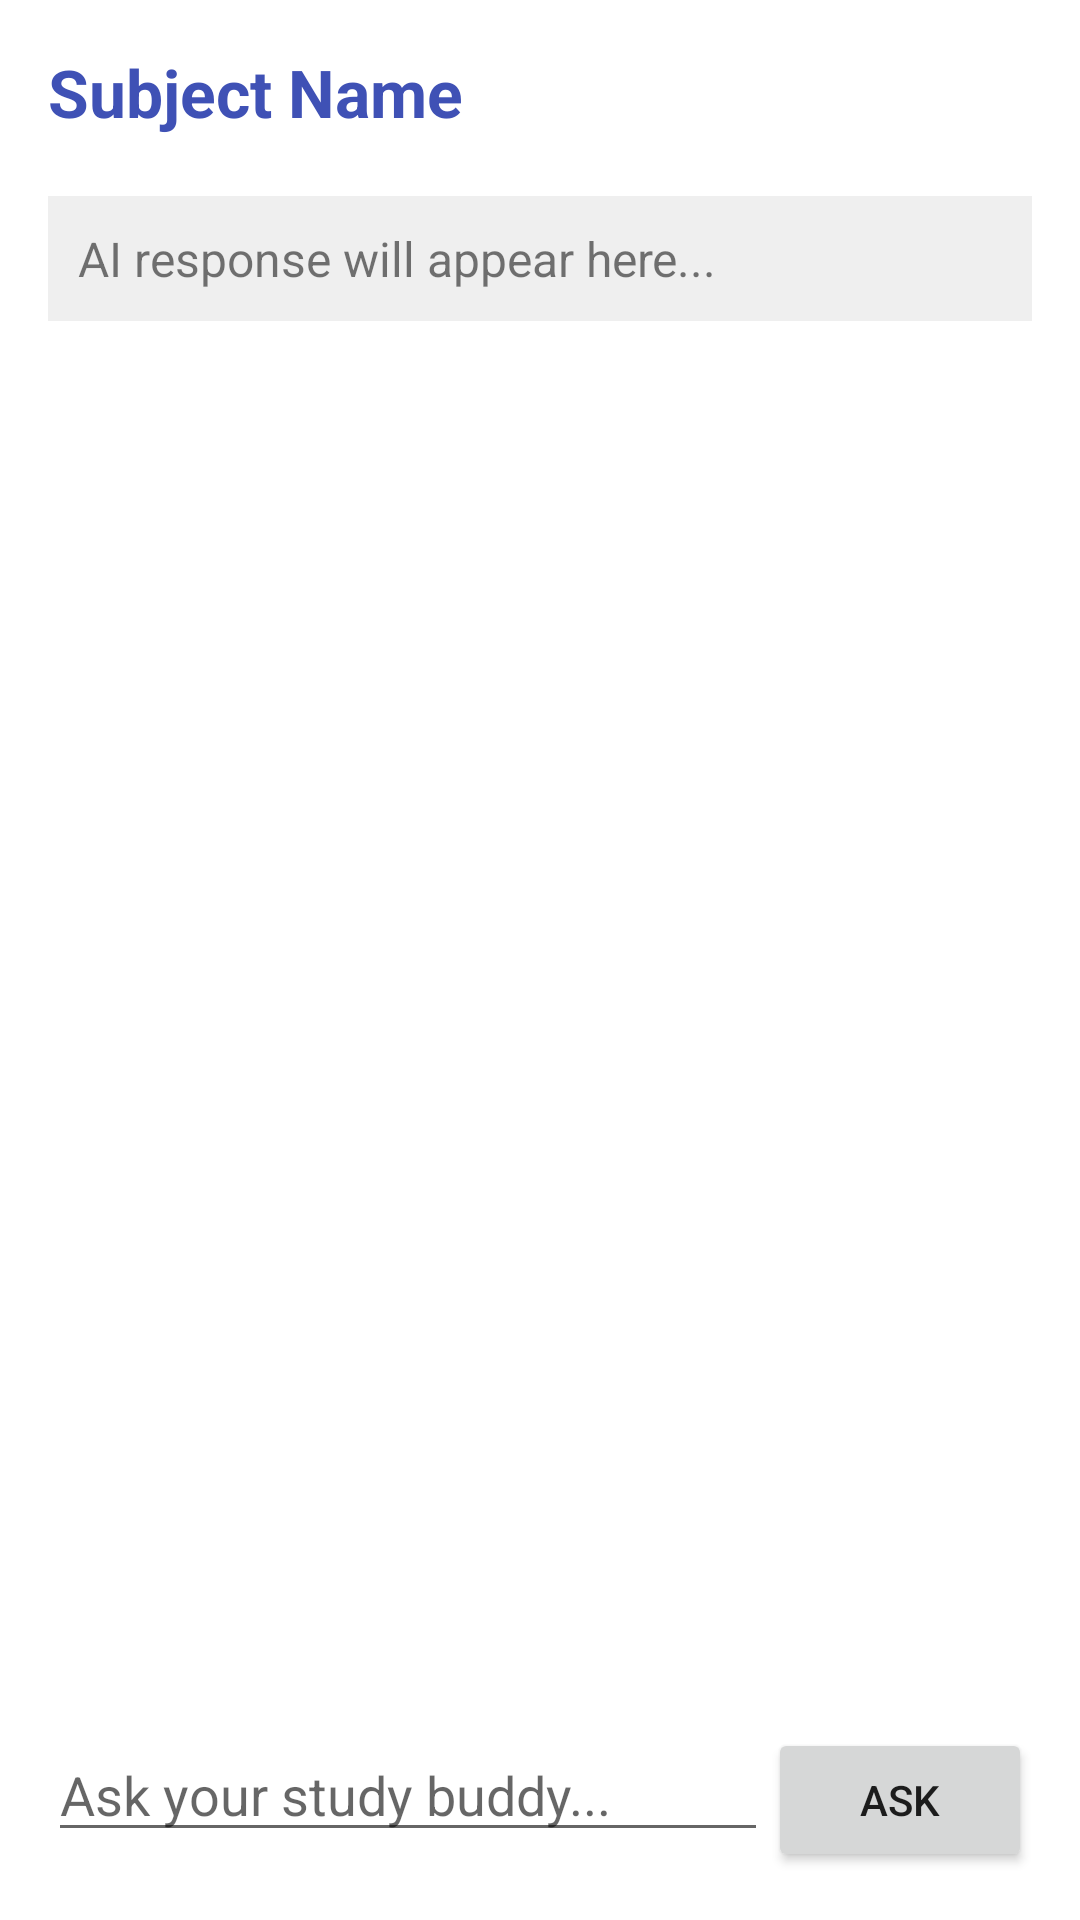

Layout XML and referenced resources for this Android screen:
<!-- AndroidManifest.xml: application theme Theme.MaterialComponents.DayNight.NoActionBar -->
<!-- res/layout/activity_chat.xml -->
<?xml version="1.0" encoding="utf-8"?>
<LinearLayout xmlns:android="http://schemas.android.com/apk/res/android"
    android:layout_width="match_parent"
    android:layout_height="match_parent"
    android:orientation="vertical"
    android:padding="16dp">

    <TextView
        android:id="@+id/subjectTitle"
        android:layout_width="wrap_content"
        android:layout_height="wrap_content"
        android:text="Subject Name"
        android:textSize="22sp"
        android:textStyle="bold"
        android:layout_marginBottom="20dp"
        android:textColor="#3F51B5"/>

    <ScrollView
        android:layout_width="match_parent"
        android:layout_height="0dp"
        android:layout_weight="1"
        android:layout_marginBottom="10dp">

        <TextView
            android:id="@+id/aiResponseText"
            android:layout_width="match_parent"
            android:layout_height="wrap_content"
            android:text="AI response will appear here..."
            android:textSize="16sp"
            android:padding="10dp"
            android:background="#EFEFEF"/>
    </ScrollView>

    <LinearLayout
        android:layout_width="match_parent"
        android:layout_height="wrap_content"
        android:orientation="horizontal">

        <EditText
            android:id="@+id/queryInput"
            android:layout_width="0dp"
            android:layout_height="wrap_content"
            android:layout_weight="1"
            android:hint="Ask your study buddy..."/>

        <Button
            android:id="@+id/sendBtn"
            android:layout_width="wrap_content"
            android:layout_height="wrap_content"
            android:text="Ask"/>
    </LinearLayout>
</LinearLayout>
<!-- resources referenced by this layout -->
<resources>

</resources>
